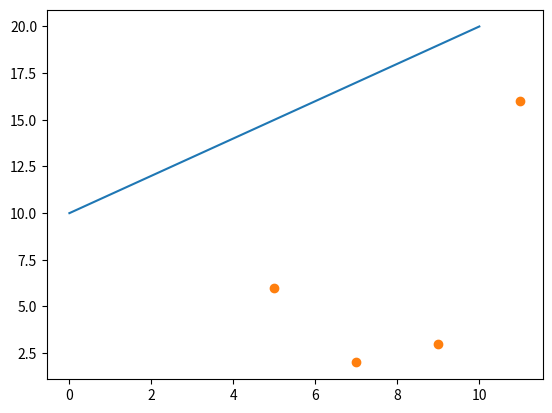

This figure's Python source:
#!/usr/bin/env python
# coding: utf-8

# In[7]:


# Plotting without x-points
import matplotlib.pyplot as plt
import numpy as np

ypoints = np.array([10, 11, 12, 13, 14, 15,16,17,18,19,20])

plt.plot(ypoints)
plt.show()
# Plotting without line
import matplotlib.pyplot as plt
import numpy as np

xpoints = np.array([7, 5, 9, 11])
ypoints = np.array([2, 6, 3, 16])

plt.plot(xpoints, ypoints, 'o')
plt.show()


# In[ ]:


#

